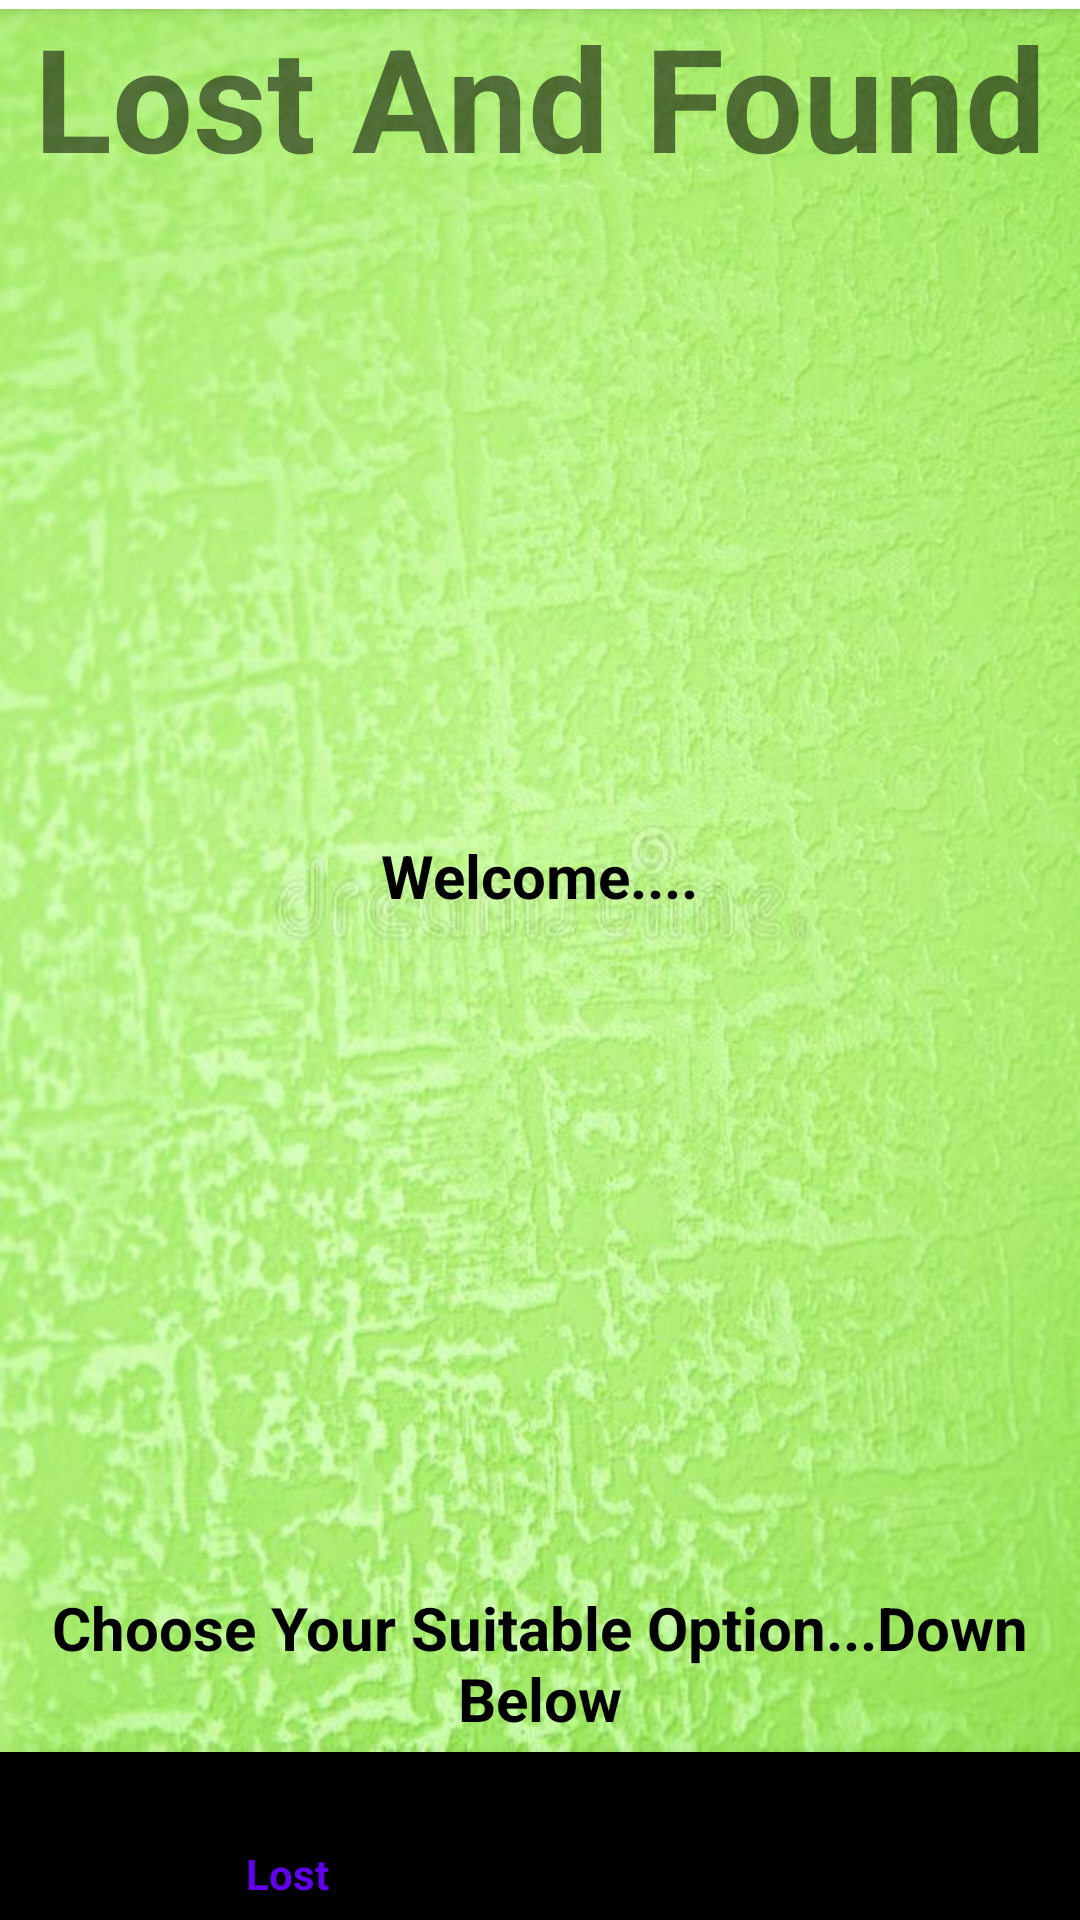

Produce the Android XML layout that renders to this screen, including the resource entries it uses.
<!-- AndroidManifest.xml: application theme Theme.LostAndFound -->
<!-- res/layout/activity_main.xml -->
<?xml version="1.0" encoding="utf-8"?>
<androidx.constraintlayout.widget.ConstraintLayout
    xmlns:android="http://schemas.android.com/apk/res/android"
    xmlns:app="http://schemas.android.com/apk/res-auto"
    xmlns:tools="http://schemas.android.com/tools"
    android:layout_width="match_parent"
    android:layout_height="match_parent"
    android:id="@+id/drawer_layout"
    android:fitsSystemWindows="true"
    tools:context=".MainActivity"
    tools:openDrawer="start"


    >


    <FrameLayout
        android:id="@+id/framelayout"
        android:layout_width="0dp"
        android:layout_height="0dp"
        android:background="@drawable/b5"
        app:layout_constraintBottom_toTopOf="@+id/bottomnavigation"
        app:layout_constraintEnd_toEndOf="parent"
        app:layout_constraintHorizontal_bias="1.0"
        app:layout_constraintStart_toStartOf="parent"
        app:layout_constraintTop_toTopOf="parent"

        app:layout_constraintVertical_bias="0.0">

        <TextView
            android:layout_width="match_parent"
            android:layout_height="wrap_content"
            android:text="Lost And Found"
            android:textSize="@android:dimen/app_icon_size"
            android:textStyle="bold"
            android:gravity="center"

            />

        <TextView
            android:layout_width="wrap_content"
            android:layout_height="wrap_content"
            android:text="Welcome...."
            android:textSize="20dp"
            android:textColor="@color/black"
            android:textStyle="bold"
            android:layout_gravity="center"/>

        <TextView
            android:layout_width="wrap_content"
            android:layout_height="59dp"


            android:layout_gravity="bottom"
            android:gravity="center"
            android:textColor="@color/black"
            android:text="Choose Your Suitable Option...Down Below"

            android:textSize="20dp"
            android:textStyle="bold" />


    </FrameLayout>

    <com.google.android.material.bottomnavigation.BottomNavigationView
        android:id="@+id/bottomnavigation"
        android:layout_width="0dp"
        android:layout_height="wrap_content"
android:background="@color/browser_actions_bg_grey"
        app:layout_constraintBottom_toBottomOf="parent"
        app:layout_constraintEnd_toEndOf="parent"
        app:layout_constraintHorizontal_bias="0.0"
        app:layout_constraintStart_toStartOf="parent"
        app:layout_constraintTop_toTopOf="parent"
        app:layout_constraintVertical_bias="1.0"
        app:menu="@menu/bottom_nav">


    </com.google.android.material.bottomnavigation.BottomNavigationView>

    <LinearLayout
        android:id="@+id/linearLayout2"
        android:layout_width="match_parent"
        android:layout_height="match_parent"
        android:orientation="vertical">

        <androidx.appcompat.widget.Toolbar
            android:id="@+id/toolbar"
            android:layout_width="match_parent"
            android:layout_height="3dp"
            android:background="@color/white"
            android:elevation="4dp"
            android:theme="@style/ThemeOverlay.AppCompat.Dark.ActionBar"
            app:popupTheme="@style/ThemeOverlay.AppCompat.Light" />

        <FrameLayout
            android:id="@+id/fragment_container"
            android:layout_width="match_parent"
            android:layout_height="match_parent"

            />


    </LinearLayout>

</androidx.constraintlayout.widget.ConstraintLayout>
<!-- resources referenced by this layout -->
<resources>
  <!-- drawable b5: png bitmap (drawable, 71425 bytes) -->
  <style name="Theme.LostAndFound" parent="Theme.AppCompat.Light.DarkActionBar">
          
          <item name="colorPrimary">@color/purple_500</item>
          <item name="colorPrimaryVariant">@color/purple_700</item>
          <item name="colorOnPrimary">@color/white</item>
          
          <item name="colorSecondary">@color/teal_200</item>
          <item name="colorSecondaryVariant">@color/teal_700</item>
          <item name="colorOnSecondary">@color/black</item>
          
          <item name="android:statusBarColor">?attr/colorPrimaryVariant</item>
          
      </style>
  <!-- not gathered from this repository: default colours our renderer supplied (Android Studio template values) -->
  <color name="purple_500">#FF6200EE</color>
  <color name="purple_700">#FF3700B3</color>
  <color name="teal_200">#FF03DAC5</color>
  <color name="teal_700">#FF018786</color>
  <color name="black">#FF000000</color>
  <color name="white">#FFFFFFFF</color>
</resources>
